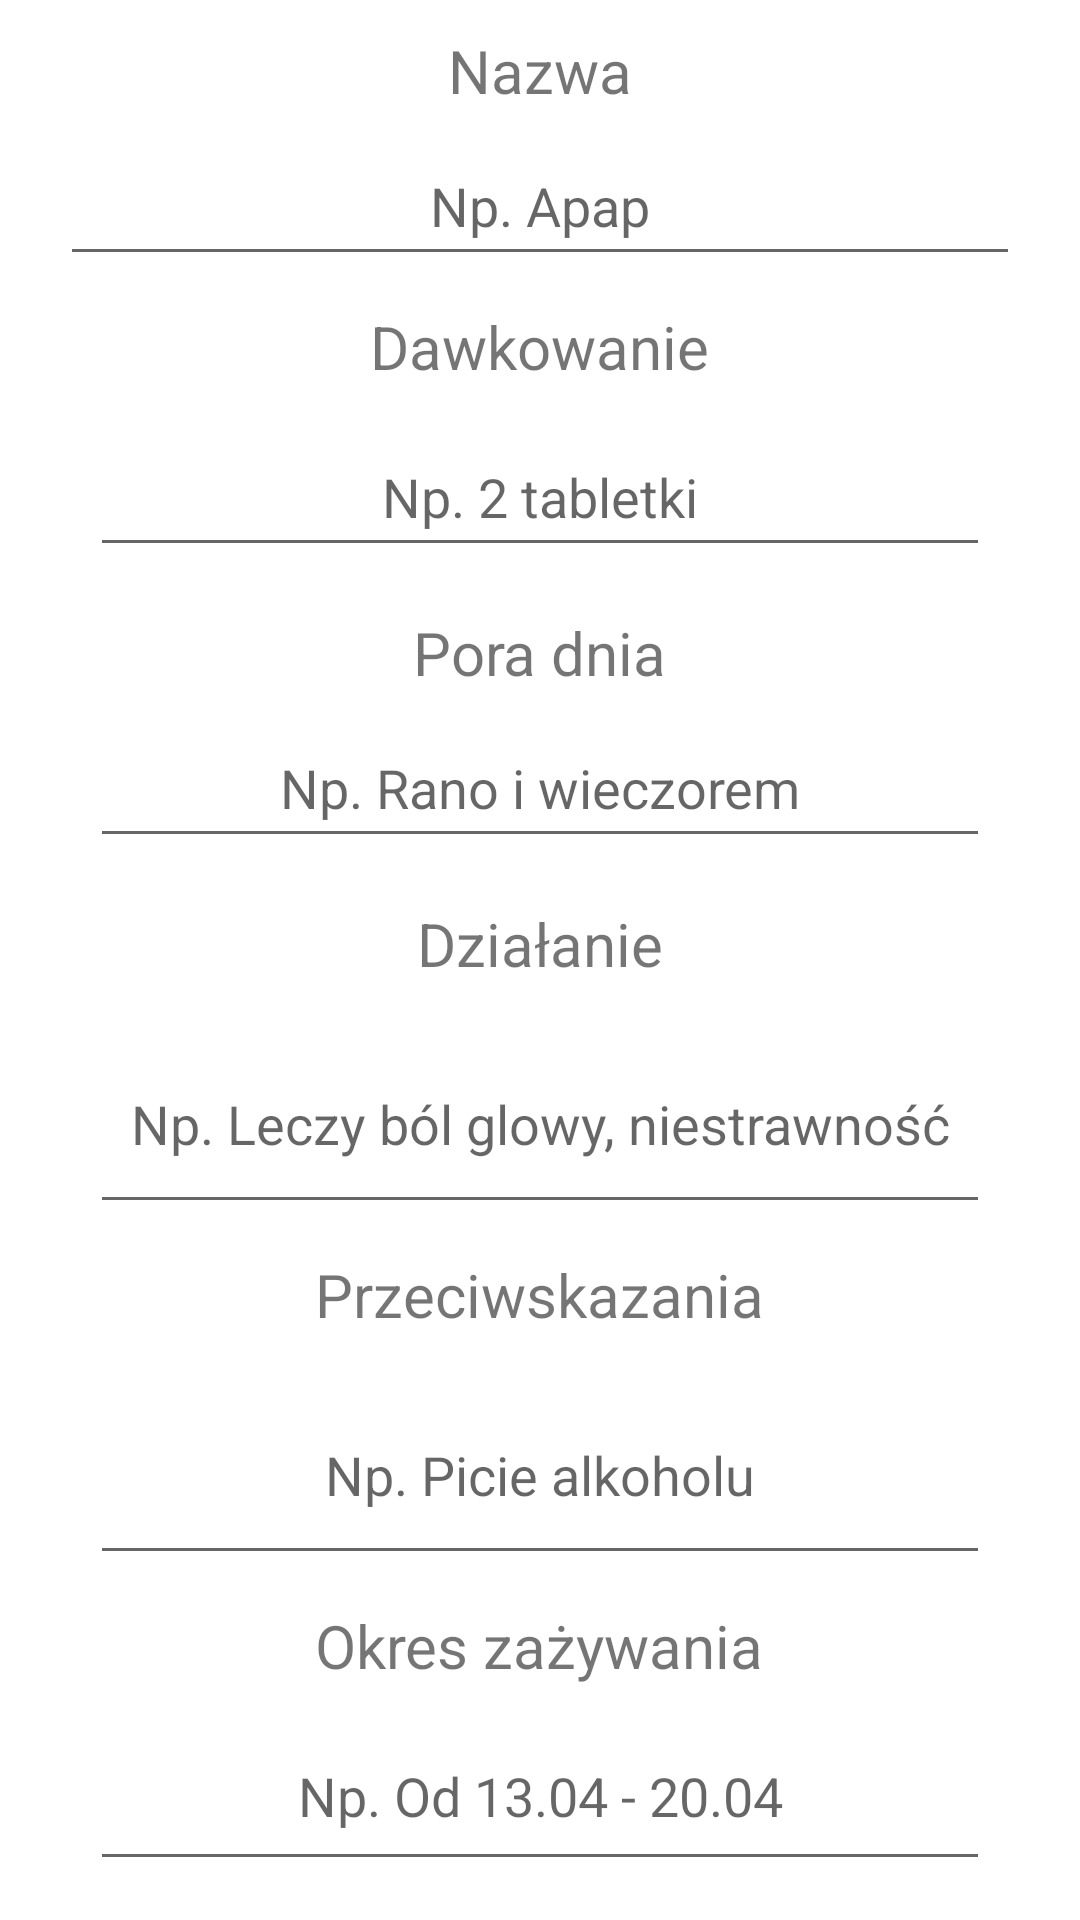

Reconstruct the res/layout file that produces this screen, plus the resources it refers to.
<!-- AndroidManifest.xml: application theme Theme.EDC -->
<!-- res/layout/activity_add_drugs_data.xml -->
<?xml version="1.0" encoding="utf-8"?>
<RelativeLayout xmlns:android="http://schemas.android.com/apk/res/android"
    xmlns:app="http://schemas.android.com/apk/res-auto"
    xmlns:tools="http://schemas.android.com/tools"
    android:layout_width="match_parent"
    android:layout_height="match_parent"
    tools:context=".MainDiseaseActivity">

    <RelativeLayout
        android:layout_width="match_parent"
        android:layout_height="wrap_content"
        android:id="@+id/rl1"
        >



        <TextView
            android:layout_width="wrap_content"
            android:layout_height="wrap_content"
            android:id="@+id/txtDiseaseName"
            android:textSize="20sp"
            android:text="Nazwa"
            android:layout_centerHorizontal="true"
            android:layout_centerInParent="true"
            android:layout_alignParentTop="true"
            android:layout_marginTop="10dp"
            android:layout_marginBottom="5dp"
            />

        <EditText
            android:layout_width="match_parent"
            android:layout_height="50dp"
            android:layout_marginHorizontal="20dp"
            android:gravity="center"
            android:id="@+id/e_txtTitleDrug"
            android:layout_below="@+id/txtDiseaseName"
            android:layout_centerHorizontal="true"
            android:ems="10"
            android:hint="Np. Apap"

            />


    </RelativeLayout>



    <RelativeLayout
        android:id="@+id/rl2"
        android:layout_width="match_parent"
        android:layout_height="wrap_content"
        android:layout_below="@+id/rl1">

        <TextView
            android:layout_width="wrap_content"
            android:layout_height="wrap_content"
            android:id="@+id/txt_Drug_dosage"
            android:textSize="20sp"
            android:text="Dawkowanie"
            android:layout_marginBottom="5dp"
            android:layout_marginTop="10dp"
            android:layout_centerHorizontal="true"

            />

        <EditText
            android:id="@+id/etxt_Drug_dosage"
            android:layout_width="match_parent"
            android:layout_height="50dp"
            android:layout_below="@id/txt_Drug_dosage"
            android:layout_centerHorizontal="true"
            android:layout_marginTop="5dp"
            android:gravity="center"
            android:layout_marginHorizontal="30dp"
            android:hint="Np. 2 tabletki"
            />

    </RelativeLayout>
    <RelativeLayout
        android:id="@+id/rl3"
        android:layout_width="match_parent"
        android:layout_height="wrap_content"
        android:layout_marginTop="15dp"
        android:layout_below="@+id/rl2">

        <TextView
            android:layout_width="wrap_content"
            android:layout_height="wrap_content"
            android:id="@+id/txt_dayPart_takeDrug"
            android:textSize="20sp"
            android:text="Pora dnia"
            android:layout_marginBottom="5dp"
            android:layout_centerHorizontal="true"

            />

        <EditText
            android:id="@+id/e_txt_dayPart_takeDrug"
            android:layout_width="match_parent"
            android:layout_height="50dp"
            android:layout_below="@id/txt_dayPart_takeDrug"
            android:layout_centerHorizontal="true"
            android:layout_marginHorizontal="30dp"
            android:hint="Np. Rano i wieczorem"
            android:gravity="center"
            />

    </RelativeLayout>
    <RelativeLayout
        android:id="@+id/rl4"
        android:layout_width="match_parent"
        android:layout_height="wrap_content"
        android:layout_below="@+id/rl3"
        android:layout_marginTop="15dp"
        >

        <TextView
            android:id="@+id/txt_DrugAction"
            android:layout_width="wrap_content"
            android:layout_height="wrap_content"
            android:layout_centerHorizontal="true"
            android:textSize="20sp"
            android:layout_marginBottom="5dp"
            android:text="Działanie" />
        <EditText
            android:id="@+id/e_txt_DrugAction"
            android:layout_width="match_parent"
            android:layout_height="70dp"
            android:layout_below="@id/txt_DrugAction"
            android:layout_centerHorizontal="true"
            android:layout_marginTop="5dp"
            android:layout_marginHorizontal="30dp"
            android:gravity="center"
            android:hint="Np. Leczy ból glowy, niestrawność"
            />



    </RelativeLayout>


    <RelativeLayout
        android:id="@+id/rl5"
        android:layout_width="wrap_content"
        android:layout_height="wrap_content"
        android:layout_below="@+id/rl4">

        <TextView
            android:id="@+id/txtDrugContraindications"
            android:layout_width="wrap_content"
            android:layout_height="wrap_content"
            android:layout_centerHorizontal="true"
            android:layout_marginTop="10dp"
            android:layout_marginBottom="5dp"
            android:text="Przeciwskazania"
            android:textSize="20sp" />

        <EditText
            android:id="@+id/e_txtDrugContraindications"
            android:layout_width="match_parent"
            android:layout_height="70dp"
            android:layout_below="@id/txtDrugContraindications"
            android:layout_centerHorizontal="true"
            android:layout_marginHorizontal="30dp"
            android:layout_marginTop="5dp"
            android:gravity="center"
            android:hint="Np. Picie alkoholu" />


        <TextView
            android:id="@+id/txtDrugPeriod_of_use"
            android:layout_below="@+id/e_txtDrugContraindications"
            android:layout_width="wrap_content"
            android:layout_height="wrap_content"
            android:layout_centerHorizontal="true"
            android:layout_marginTop="10dp"
            android:text="Okres zażywania"
            android:textSize="20sp" />

        <EditText
            android:id="@+id/e_txtDrugPeriod_of_use"
            android:layout_width="match_parent"
            android:layout_height="60dp"
            android:gravity="center"
            android:layout_below="@id/txtDrugPeriod_of_use"
            android:layout_centerHorizontal="true"
            android:layout_marginHorizontal="30dp"
            android:layout_marginTop="5dp"
            android:hint="Np. Od 13.04 - 20.04" />



        <Button
            android:id="@+id/send_Drug"
            android:layout_below="@+id/e_txtDrugPeriod_of_use"
            android:layout_centerHorizontal="true"
            android:layout_marginTop="15dp"
            android:layout_marginBottom="25dp"
            android:layout_width="match_parent"
            android:layout_marginHorizontal="40dp"
            android:layout_height="60dp"
            android:layout_centerInParent="true"
            android:text="Zapisz informacje" />

    </RelativeLayout>






</RelativeLayout>
<!-- resources referenced by this layout -->
<resources>
  <style name="Theme.EDC" parent="Theme.MaterialComponents.DayNight.DarkActionBar">
          
          <item name="colorPrimary">#2B6A2D</item>
          <item name="colorPrimaryVariant">#4CAF50</item>
          <item name="colorOnPrimary">@color/white</item>
          
          <item name="colorSecondary">#3FDF2D</item>
          <item name="colorSecondaryVariant">#CE254E0C</item>
          <item name="colorOnSecondary">@color/black</item>
          
          <item name="android:statusBarColor" tools:targetApi="l">?attr/colorPrimaryVariant</item>
          
      </style>
  <color name="white">#FFFFFFFF</color>
  <color name="black">#FF000000</color>
</resources>
